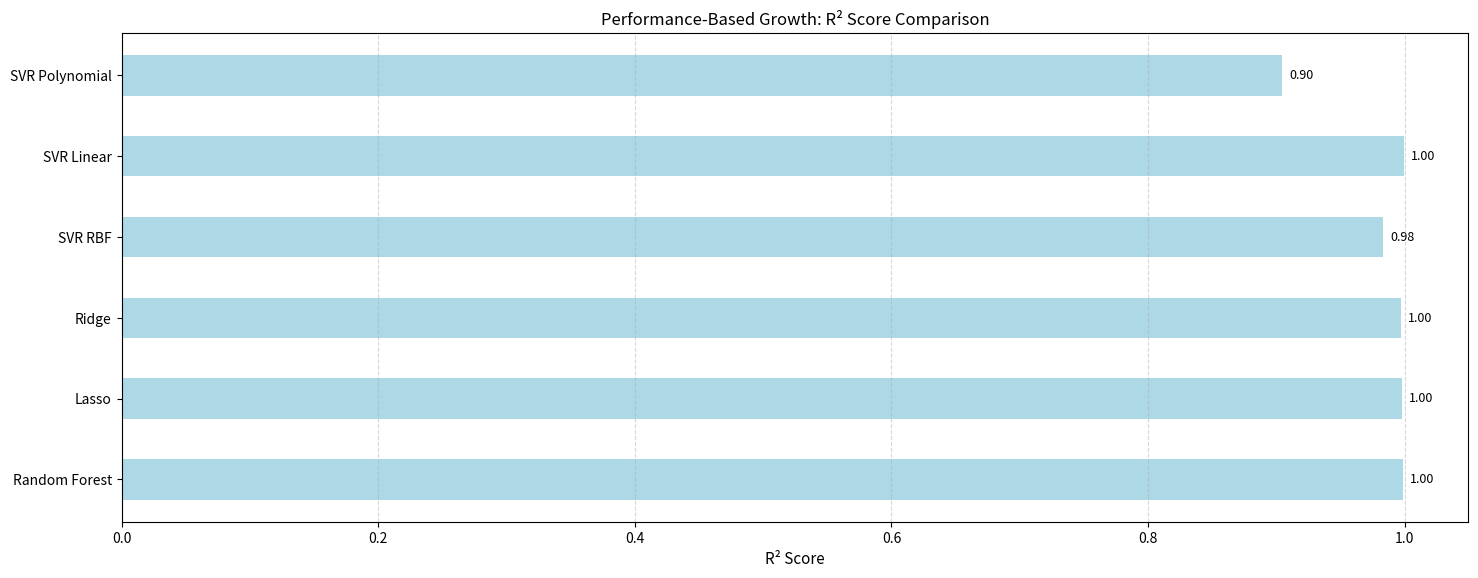
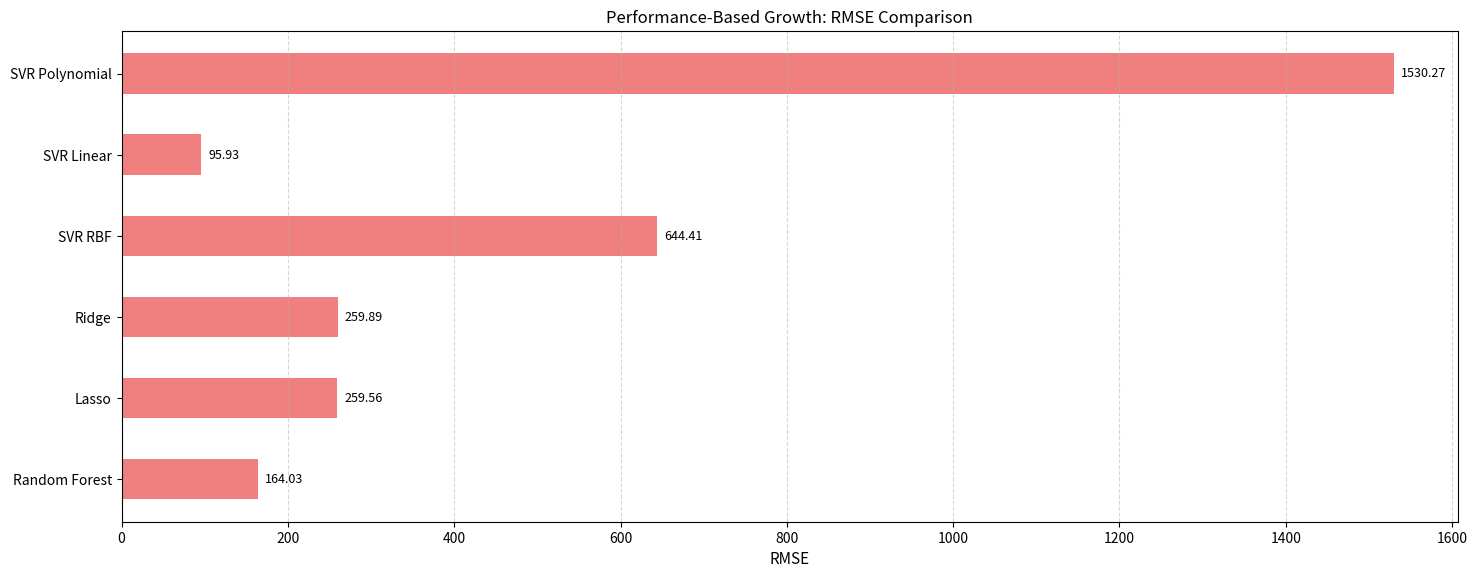
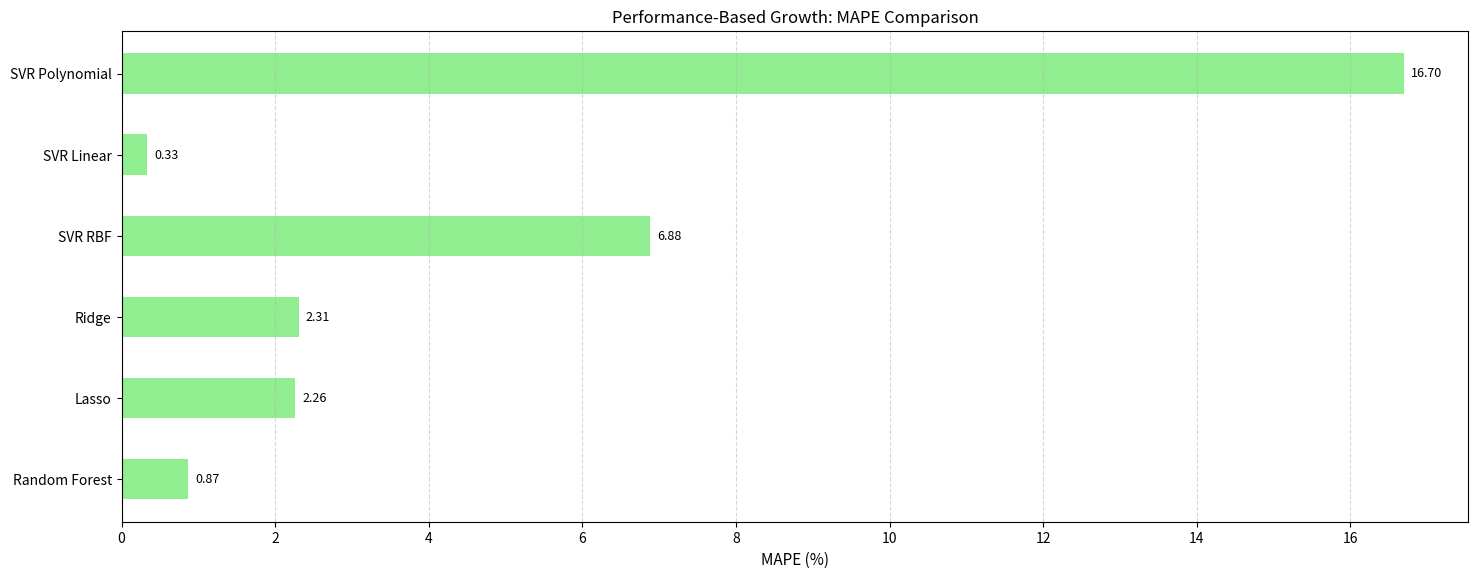

Python code for these plots, in order:
import matplotlib.pyplot as plt
import numpy as np

# Model names
models = ['Random Forest', 'Lasso', 'Ridge', 'SVR RBF', 'SVR Linear', 'SVR Polynomial']

# Model A (Performance-based growth) metrics
r2_scores = [0.9989, 0.9975, 0.9974, 0.9831, 0.9996, 0.9045]
rmse = [164.03, 259.56, 259.89, 644.41, 95.93, 1530.27]
mape = [0.87, 2.26, 2.31, 6.88, 0.33, 16.70]

# Best model indices (for reference only, not used in coloring)
best_r2_index = np.argmax(r2_scores)
best_rmse_index = np.argmin(rmse)
best_mape_index = np.argmin(mape)

# Horizontal bar plot function
def plot_metric(values, title, xlabel, filename, color='skyblue'):
    fig, ax = plt.subplots(figsize=(15, 6))
    y = np.arange(len(models))
    bars = ax.barh(y, values, height=0.5, color=color)

    # Labels
    ax.set_yticks(y)
    ax.set_yticklabels(models, fontsize=10)
    ax.set_xlabel(xlabel, fontsize=11)
    ax.set_title(title, fontsize=12)
    ax.grid(True, axis='x', linestyle='--', alpha=0.5)

    # Annotate values
    for rect in bars:
        width = rect.get_width()
        ax.annotate(f'{width:.2f}', xy=(width, rect.get_y() + rect.get_height() / 2),
                    xytext=(5, 0), textcoords='offset points',
                    ha='left', va='center', fontsize=9)

    plt.tight_layout(pad=1.5)
    plt.savefig(filename, dpi=300, bbox_inches='tight')
    plt.close()
    print(f"Saved graph: {filename}")

# Generate and save updated plots using Model A
plot_metric(r2_scores, 'Performance-Based Growth: R² Score Comparison', 'R² Score', 'performance_r2_score_comparison.png', color='lightblue')
plot_metric(rmse, 'Performance-Based Growth: RMSE Comparison', 'RMSE', 'performance_rmse_comparison.png', color='lightcoral')
plot_metric(mape, 'Performance-Based Growth: MAPE Comparison', 'MAPE (%)', 'performance_mape_comparison.png', color='lightgreen')
